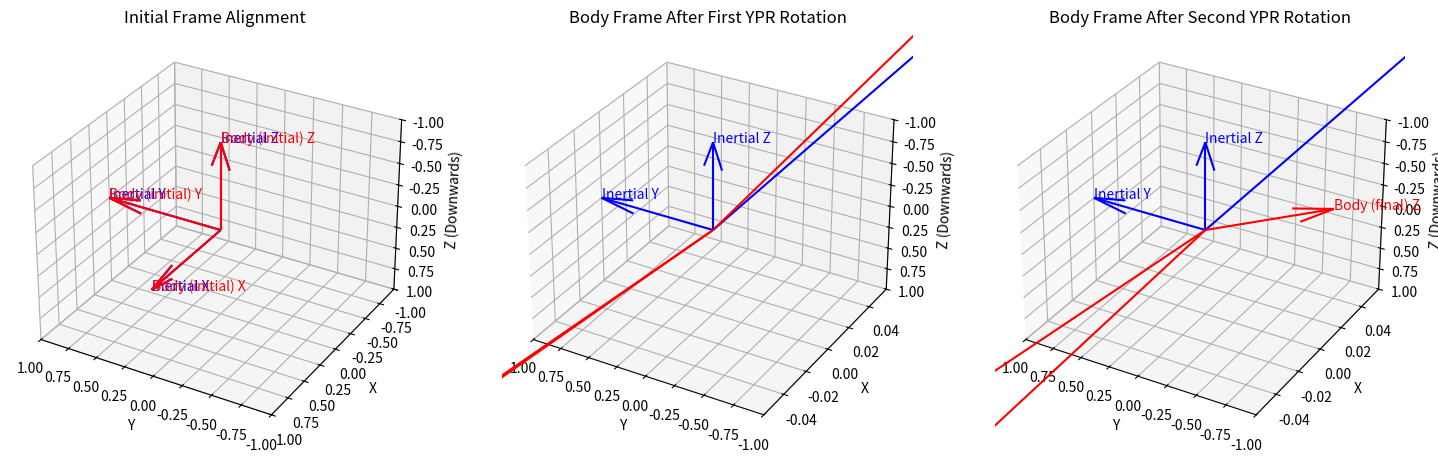

This chart was generated by the following Python code:
import numpy as np
from scipy.spatial.transform import Rotation as R
import matplotlib.pyplot as plt
from mpl_toolkits.mplot3d import Axes3D

# Define a function to plot reference frames with Z-axis positive downwards and swapped X and Y axes
def plot_frame(ax, origin, R_matrix, frame_label, color):
    axis_length = 1.0
    o = np.array(origin)

    ax.quiver(o[1], o[0], o[2], R_matrix[1, 0], R_matrix[0, 0], R_matrix[2, 0], color=color, length=axis_length)
    ax.text(o[1] + R_matrix[1, 0], o[0] + R_matrix[0, 0], o[2] + R_matrix[2, 0], frame_label + ' X', color=color)
    ax.quiver(o[1], o[0], o[2], R_matrix[1, 1], R_matrix[0, 1], R_matrix[2, 1], color=color, length=axis_length)
    ax.text(o[1] + R_matrix[1, 1], o[0] + R_matrix[0, 1], o[2] + R_matrix[2, 1], frame_label + ' Y', color=color)
    ax.quiver(o[1], o[0], o[2], R_matrix[1, 2], R_matrix[0, 2], R_matrix[2, 2], color=color, length=axis_length)
    ax.text(o[1] + R_matrix[1, 2], o[0] + R_matrix[0, 2], o[2] + R_matrix[2, 2], frame_label + ' Z', color=color)

# Correcting the initial inertial and body frame matrices with swapped X and Y axes
R_inertial = np.array([[1, 0, 0],
                       [0, 1, 0],
                       [0, 0, -1]])

# First Rotation (Yaw, Pitch, Roll)
initial_euler_angles = [30, 20, 10]  # Example initial YPR rotation
initial_euler_angles_rad = np.radians(initial_euler_angles)
rotation_quat_1 = R.from_euler('ZYX', initial_euler_angles_rad)

# Get the rotation matrix after the first rotation
R_body_rotated_1 = rotation_quat_1.as_matrix() @ R_inertial

# Second Rotation (Yaw, Pitch, Roll)
second_euler_angles = [90, 45, 0]  # Second YPR rotation
second_euler_angles_rad = np.radians(second_euler_angles)
rotation_quat_2 = R.from_euler('ZYX', second_euler_angles_rad)

# Combine the two rotations (quaternion multiplication)
final_quat = rotation_quat_2 * rotation_quat_1

# Get the final rotation matrix
R_body_rotated_final = final_quat.as_matrix() @ R_inertial

# Plot the initial, intermediate, and final frames with Z-axis positive downwards and swapped X and Y axes
fig = plt.figure(figsize=(18, 6))

# Plot the initial frames
ax1 = fig.add_subplot(131, projection='3d')
plot_frame(ax1, [0, 0, 0], R_inertial, 'Inertial', 'blue')
plot_frame(ax1, [0, 0, 0], R_inertial, 'Body (initial)', 'red')
ax1.set_title('Initial Frame Alignment')
ax1.set_xlim([1, -1])  # Swap X-axis
ax1.set_ylim([1, -1])
ax1.set_zlim([1, -1])  # Invert Z-axis
ax1.set_xlabel('Y')
ax1.set_ylabel('X')
ax1.set_zlabel('Z (Downwards)')

# Plot the rotated body frame after the first rotation
ax2 = fig.add_subplot(132, projection='3d')
plot_frame(ax2, [0, 0, 0], R_inertial, 'Inertial', 'blue')
plot_frame(ax2, [0, 0, 0], R_body_rotated_1, 'Body (after 1st rotation)', 'red')
ax2.set_title('Body Frame After First YPR Rotation')
ax2.set_xlim([1, -1])  # Swap X-axis
ax1.set_ylim([1, -1])
ax2.set_zlim([1, -1])  # Invert Z-axis
ax2.set_xlabel('Y')
ax2.set_ylabel('X')
ax2.set_zlabel('Z (Downwards)')

# Plot the final rotated body frame after the second rotation
ax3 = fig.add_subplot(133, projection='3d')
plot_frame(ax3, [0, 0, 0], R_inertial, 'Inertial', 'blue')
plot_frame(ax3, [0, 0, 0], R_body_rotated_final, 'Body (final)', 'red')
ax3.set_title('Body Frame After Second YPR Rotation')
ax3.set_xlim([1, -1])  # Swap X-axis
ax1.set_ylim([1, -1])
ax3.set_zlim([1, -1])  # Invert Z-axis
ax3.set_xlabel('Y')
ax3.set_ylabel('X')
ax3.set_zlabel('Z (Downwards)')

plt.show()

# Convert the final quaternion back to Euler angles to display the final attitude
final_euler_angles = final_quat.as_euler('ZYX', degrees=True)
print("Final body frame attitude in Euler angles (Yaw, Pitch, Roll):")
print(final_euler_angles)
